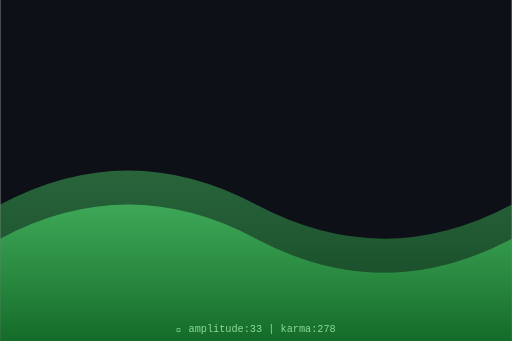
t = 0.00 s
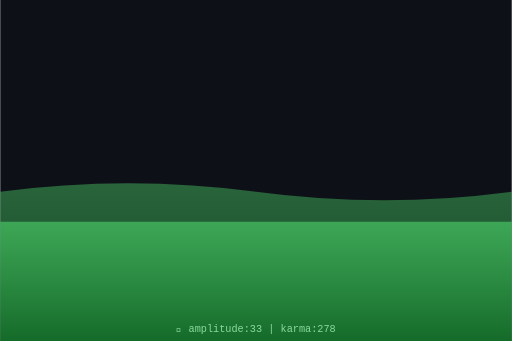
t = 0.75 s
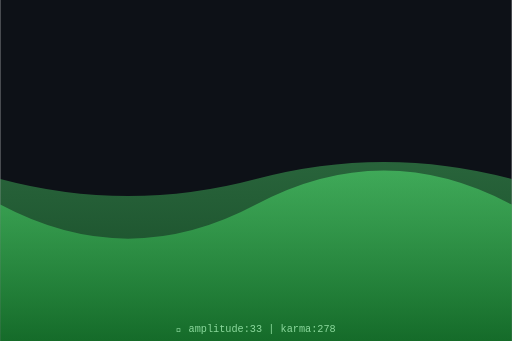
t = 1.50 s
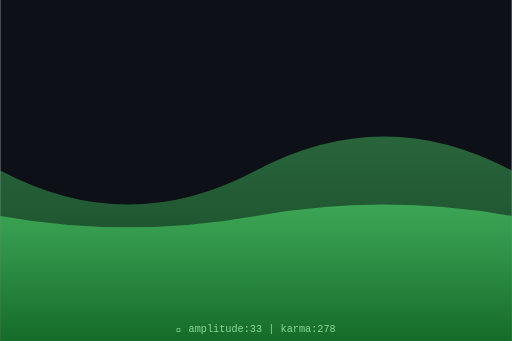
t = 2.00 s
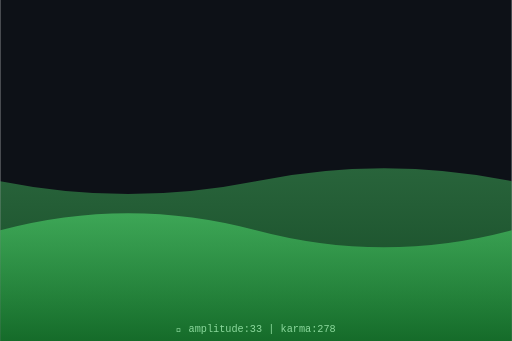
t = 2.63 s
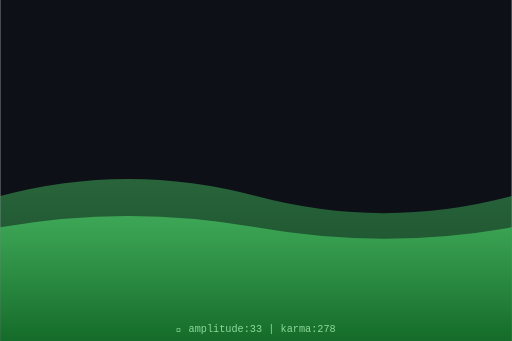
t = 3.50 s

The animated SVG that drew these frames (rendered in a browser with its animation timeline set to each time). Animation: 2 SMIL elements (animate=2); one cycle of 4.00 s, repeats indefinitely.

<svg xmlns="http://www.w3.org/2000/svg" viewBox="0 0 300 200" width="300" height="200">
  <defs>
    <linearGradient id="waveGrad" x1="0%" y1="0%" x2="0%" y2="100%">
      <stop offset="0%" style="stop-color:hsl(133,70%,60%);stop-opacity:0.8"/>
      <stop offset="100%" style="stop-color:hsl(133,70%,30%);stop-opacity:0.9"/>
    </linearGradient>
  </defs>
  <rect width="300" height="200" fill="#0d1117"/>
  <path d="M0,120 Q75,80 150,120 T300,120 L300,200 L0,200 Z" fill="url(#waveGrad)" opacity="0.5">
    <animate attributeName="d" dur="4s" repeatCount="indefinite"
      values="M0,120 Q75,80 150,120 T300,120 L300,200 L0,200 Z;
              M0,100 Q75,140 150,100 T300,100 L300,200 L0,200 Z;
              M0,120 Q75,80 150,120 T300,120 L300,200 L0,200 Z"/>
  </path>
  <path d="M0,140 Q75,100 150,140 T300,140 L300,200 L0,200 Z" fill="url(#waveGrad)" opacity="0.7">
    <animate attributeName="d" dur="3s" repeatCount="indefinite"
      values="M0,140 Q75,100 150,140 T300,140 L300,200 L0,200 Z;
              M0,120 Q75,160 150,120 T300,120 L300,200 L0,200 Z;
              M0,140 Q75,100 150,140 T300,140 L300,200 L0,200 Z"/>
  </path>
  <text x="150" y="195" text-anchor="middle" font-family="monospace" font-size="6" fill="hsl(133,50%,70%)">
    🌊 amplitude:33 | karma:278
  </text>
</svg>
